Image classification data set "augmented_synth_line" (psykodan/aiPrint-Data-Creation on GitHub). Class labels (3): good, over-printed, under-printed.

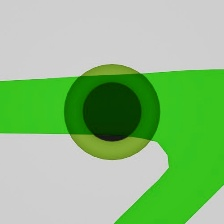
Label: under-printed

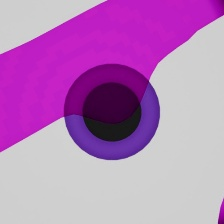
Label: good

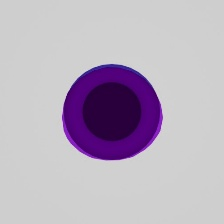
Label: over-printed

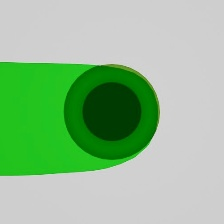
Label: over-printed

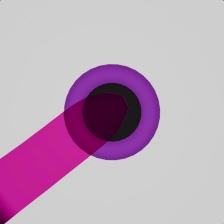
Label: good

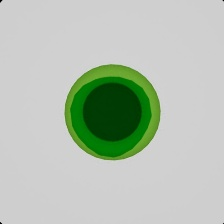
Label: over-printed
